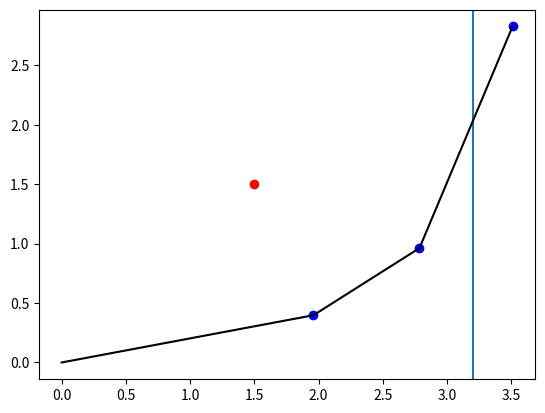

Python code for this plot:
import matplotlib.pyplot as plt
import numpy as np
from itertools import product

class RobotArm:

    def __init__(self, *arm_lengths, obstacles=None):
        """
        Represents an N-link arm with the arm lengths given.
        Example of initializing a 3-link robot with a single obstacle:

        my_arm = RobotArm(0.58, 0.14, 0.43, obstacles=[VerticalWall(0.45)])

        :param arm_lengths: Float values representing arm lengths of the robot.
        :param obstacles:
        """
        self.arm_lengths = np.array(arm_lengths)
        if np.any(self.arm_lengths < 0):
            raise ValueError("Cannot have negative arm length!")
        self.obstacles = []
        if obstacles is not None:
            self.obstacles = obstacles

    def __repr__(self):
        msg = '<RobotArm with {} links\nArm lengths: '.format(len(self.arm_lengths))
        msg += ', '.join(['{:.2f}'.format(length) for length in self.arm_lengths])
        msg += '\nObstacles: '
        if not len(self.obstacles):
            msg += 'None'
        else:
            msg += '\n\t' + '\n\t'.join(str(obstacle) for obstacle in self.obstacles)
        msg += '\n>'
        return msg

    def __str__(self):
        return self.__repr__()

    def get_links(self, thetas):
        """
        Returns all of the link locations of the robot as Link objects.
        :param thetas: A list or array of scalars matching the number of arms.
        :return: A list of Link objects.
        """

        cum_theta = np.cumsum(thetas)

        results = np.zeros((self.arm_lengths.shape[0] + 1, 2))

        results[1:, 0] = np.cumsum(self.arm_lengths * np.cos(cum_theta))
        results[1:, 1] = np.cumsum(self.arm_lengths * np.sin(cum_theta))
        links = [Link(start, end) for start, end in zip(results[:-1], results[1:])]

        return links

    def get_ee_location(self, thetas):
        """
        Returns the location of the end effector as a length 2 Numpy array.
        :param thetas: A list or array of scalars matching the number of arms.
        :return: A length 2 Numpy array of the x,y coordinate.
        """
        return self.get_links(thetas)[-1].end

    def ik_grid_search(self, target, intervals):
        start_int = np.linspace(0, 2*np.pi, num=intervals, endpoint=False)
        good_hits = np.array(list(product(start_int, repeat=len(self.arm_lengths))))
        my_goodlinks = []
        for i in range(len(good_hits)):
            if self.get_ee_location(good_hits[i]) is target:
                my_goodlinks.append(self.get_links(good_hits[i]))
        return my_goodlinks

    def ik_fmin_search(self, target, thetas_guess, max_calls=100):
        raise NotImplementedError

    def get_collision_score(self, thetas):
        """
        Calculate the collision score
        :param thetas: theta in rad
        :return: number of colission score
        """
        col_link = self.get_links(thetas)
        col_score = 0
        print(col_link)
        for all_links in col_link:
            for obstacles in self.obstacles:
                if all_links.check_wall_collision(obstacles):
                    col_score -= 1
        print("collision_score", col_score)
        return col_score

    def ik_constrained_search(self, target, thetas_guess, max_iters=100):
        raise NotImplementedError

    def plot_robot_state(self, thetas, target=None, filename='robot_arm_state.png'):
        """
        Plot the robot arm (work with Ittiwat)
        :param thetas: theta in rad
        :param target: (x,y) target point in the environment
        :param filename: file name
        :return:
        """
        link_arms = self.get_links(thetas)
        values = []
        if self.obstacles is not None:
            for obs in self.obstacles:
                plt.axvline(obs.loc)
                for lists in range(len(link_arms)):
                    values.append(link_arms[lists])
                    xs = link_arms[lists].start[0], link_arms[lists].end[0]
                    ys = link_arms[lists].start[1], link_arms[lists].end[1]
                    plt.plot(link_arms[lists].end[0], link_arms[lists].end[1], 'bo')
                    if values[lists].check_wall_collision(obs) is True:
                        plt.plot(xs, ys, '--', color='r')
                    else:
                        print(values[lists].check_wall_collision(obs))
                        plt.plot(xs, ys, color='k')
        if target is not None:
            plt.plot(target[0], target[1], 'bo', color='r')
        plt.savefig(filename)
        plt.show()
        plt.close()
        return


class Link:

    def __init__(self, start, end):
        """
        Represents a finite line segment in the XY plane, with start and ends given as 2-vectors
        :param start: A length 2 Numpy array
        :param end: A length 2 Numpy array
        """
        self.start = start
        self.end = end

    def __repr__(self):
        return '<Link: ({:.3f}, {:.3f}) to ({:.3f}, {:.3f})>'.format(self.start[0], self.start[1],
                                                                     self.end[0], self.end[1])

    def __str__(self):
        return self.__repr__()

    def check_wall_collision(self, wall):
        """
        Check if collision happen
        :param wall: x location of wall
        :return: True/False True if collide, False if not
        """
        if not isinstance(wall, VerticalWall):
            raise ValueError('Please input a valid Wall object to check for collision.')
        return self.start[0] < wall.loc < self.end[0] or self.start[0] > wall.loc > self.end[0]


class VerticalWall:

    def __init__(self, loc):
        """
        A VerticalWall represents a vertical line in space in the XY plane, of the form x = loc.
        :param loc: A scalar value
        """
        self.loc = loc

    def __repr__(self):
        return '<VerticalWall at x={:.3f}>'.format(self.loc)


if __name__ == '__main__':
    # Check Wall collision
    my_link = Link((1.1, 5.0), (3.0, 3.3))
    print('my_link:', my_link)
    print(my_link.check_wall_collision(VerticalWall(2.1)))
    print(my_link.check_wall_collision(VerticalWall(-0.3)))
    # Example of initializing a 3-link robot arm
    arm = RobotArm(1, 1, 1, obstacles=[VerticalWall(1.5)])
    print(arm)
    arm.get_collision_score([np.pi/2, 0, 0])
    arm.get_collision_score([0, 0, np.pi])
    # Ploting
    my_arm = RobotArm(2, 1, 2, obstacles=[VerticalWall(3.2)])
    my_arm.plot_robot_state([0.2, 0.4, 0.6], target=[1.5, 1.5])

    # Get the end-effector position of the arm for a given configuration
    thetas = [np.pi / 4, np.pi / 2, -np.pi / 4]
    pos = arm.get_ee_location(thetas)
    print('End effector is at: ({:.3f}, {:.3f})'.format(*pos))

    # Get each of the links for the robot arm, and print their start and end points
    links = arm.get_links(thetas)

    for i, link in enumerate(links):
        print('Link {}:'.format(i))
        print('\tStart: ({:.3f}, {:.3f})'.format(*link.start))
        print('\tEnd: ({:.3f}, {:.3f})'.format(*link.end))
